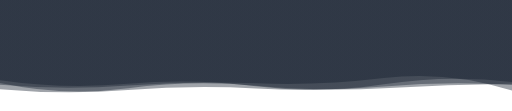
t = 0.00 s
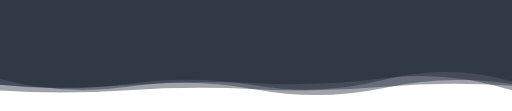
t = 1.19 s
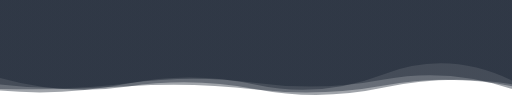
t = 3.57 s
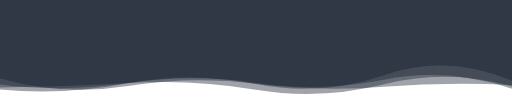
t = 4.76 s
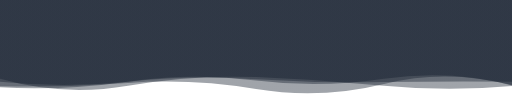
t = 7.14 s
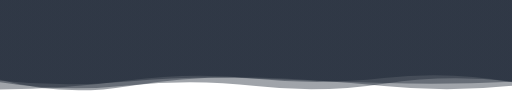
t = 8.34 s

The animated SVG that drew these frames (rendered in a browser with its animation timeline set to each time). Animation: 4 SMIL elements (animate=4); frames cover the first 8.34 s, repeats indefinitely.

<?xml version="1.0" encoding="utf-8"?>
<svg xmlns="http://www.w3.org/2000/svg" xmlns:xlink="http://www.w3.org/1999/xlink" style="margin: auto; background: none; display: block; z-index: 1; position: relative; shape-rendering: auto;" width="2045" height="443" preserveAspectRatio="xMidYMid" viewBox="0 0 2045 443">
  <g transform="translate(1022.5,221.5) scale(1,1) translate(-1022.5,-221.5)">
    <!-- Gradient recolored to #111B2A -->
    <linearGradient id="lg-0.9999069241476293" x1="0" x2="1" y1="0" y2="0">
      <stop stop-color="#111B2A" offset="0"/>
      <stop stop-color="#111B2A" offset="1"/>
    </linearGradient>

    <!-- Paths with preserved opacity -->
    <path d="" fill="url(#lg-0.9999069241476293)" opacity="0.4">
      <animate attributeName="d" dur="14.285714285714286s" repeatCount="indefinite" keyTimes="0;0.333;0.667;1" calcMode="spline" keySplines="0.5 0 0.5 1;0.5 0 0.5 1;0.5 0 0.5 1" begin="0s"
        values="
          M0 0L 0 338.5247603108212Q 255.625 359.9933141244162  511.25 341.3331523991733T 1022.5 332.6484943263919T 1533.75 311.73528590293586T 2045 361.51905855267705L 2045 0 Z;
          M0 0L 0 337.0333494685499Q 255.625 369.9931863863267  511.25 331.7645725443283T 1022.5 331.07637606043414T 1533.75 318.02351531369715T 2045 354.2649731494956L 2045 0 Z;
          M0 0L 0 359.9072005657159Q 255.625 353.4520189593083  511.25 320.02469467541897T 1022.5 312.135245206189T 1533.75 311.03557064316055T 2045 325.09392448334916L 2045 0 Z;
          M0 0L 0 338.5247603108212Q 255.625 359.9933141244162  511.25 341.3331523991733T 1022.5 332.6484943263919T 1533.75 311.73528590293586T 2045 361.51905855267705L 2045 0 Z
        "/>
    </path>

    <path d="" fill="url(#lg-0.9999069241476293)" opacity="0.4">
      <animate attributeName="d" dur="14.285714285714286s" repeatCount="indefinite" keyTimes="0;0.333;0.667;1" calcMode="spline" keySplines="0.5 0 0.5 1;0.5 0 0.5 1;0.5 0 0.5 1" begin="-3.5714285714285716s"
        values="
          M0 0L 0 308.93480371475073Q 255.625 393.6853935827234  511.25 354.5919068404395T 1022.5 328.3775031552574T 1533.75 332.60375228238644T 2045 305.8210765435764L 2045 0 Z;
          M0 0L 0 361.61678390166156Q 255.625 377.24559140616816  511.25 359.8597109052476T 1022.5 355.93598841729965T 1533.75 346.3749666596964T 2045 342.81999664443464L 2045 0 Z;
          M0 0L 0 348.2211857006925Q 255.625 343.91554254404474  511.25 328.35829448125315T 1022.5 358.64535900713105T 1533.75 335.4333255675107T 2045 345.5334163818472L 2045 0 Z;
          M0 0L 0 308.93480371475073Q 255.625 393.6853935827234  511.25 354.5919068404395T 1022.5 328.3775031552574T 1533.75 332.60375228238644T 2045 305.8210765435764L 2045 0 Z
        "/>
    </path>

    <path d="" fill="url(#lg-0.9999069241476293)" opacity="0.4">
      <animate attributeName="d" dur="14.285714285714286s" repeatCount="indefinite" keyTimes="0;0.333;0.667;1" calcMode="spline" keySplines="0.5 0 0.5 1;0.5 0 0.5 1;0.5 0 0.5 1" begin="-7.142857142857143s"
        values="
          M0 0L 0 314.69287232770284Q 255.625 386.6962990612598  511.25 342.2018456562105T 1022.5 307.76236622476875T 1533.75 342.22721090957543T 2045 343.48979000808674L 2045 0 Z;
          M0 0L 0 351.68768203180684Q 255.625 389.7799986062366  511.25 358.6439384737416T 1022.5 322.38676779271987T 1533.75 353.70914401160894T 2045 333.4801720478563L 2045 0 Z;
          M0 0L 0 311.0665218120532Q 255.625 382.5365211153322  511.25 345.3680382900985T 1022.5 361.4470571953458T 1533.75 350.62794009133734T 2045 335.88491657556494L 2045 0 Z;
          M0 0L 0 314.69287232770284Q 255.625 386.6962990612598  511.25 342.2018456562105T 1022.5 307.76236622476875T 1533.75 342.22721090957543T 2045 343.48979000808674L 2045 0 Z
        "/>
    </path>

    <path d="" fill="url(#lg-0.9999069241476293)" opacity="0.4">
      <animate attributeName="d" dur="14.285714285714286s" repeatCount="indefinite" keyTimes="0;0.333;0.667;1" calcMode="spline" keySplines="0.5 0 0.5 1;0.5 0 0.5 1;0.5 0 0.5 1" begin="-10.714285714285715s"
        values="
          M0 0L 0 361.697569505463Q 255.625 384.7033738019435  511.25 333.53177880035287T 1022.5 338.25391862992865T 1533.75 296.19524786084924T 2045 321.8236454020688L 2045 0 Z;
          M0 0L 0 322.5510577786661Q 255.625 348.8598932530543  511.25 325.424285900893T 1022.5 313.25035983134904T 1533.75 331.44181713821786T 2045 326.6455757198119L 2045 0 Z;
          M0 0L 0 315.03245215343566Q 255.625 353.8789394761937  511.25 334.6280664355011T 1022.5 344.5269822949634T 1533.75 341.07810215993254T 2045 327.87271509800337L 2045 0 Z;
          M0 0L 0 361.697569505463Q 255.625 384.7033738019435  511.25 333.53177880035287T 1022.5 338.25391862992865T 1533.75 296.19524786084924T 2045 321.8236454020688L 2045 0 Z
        "/>
    </path>
  </g>
</svg>
